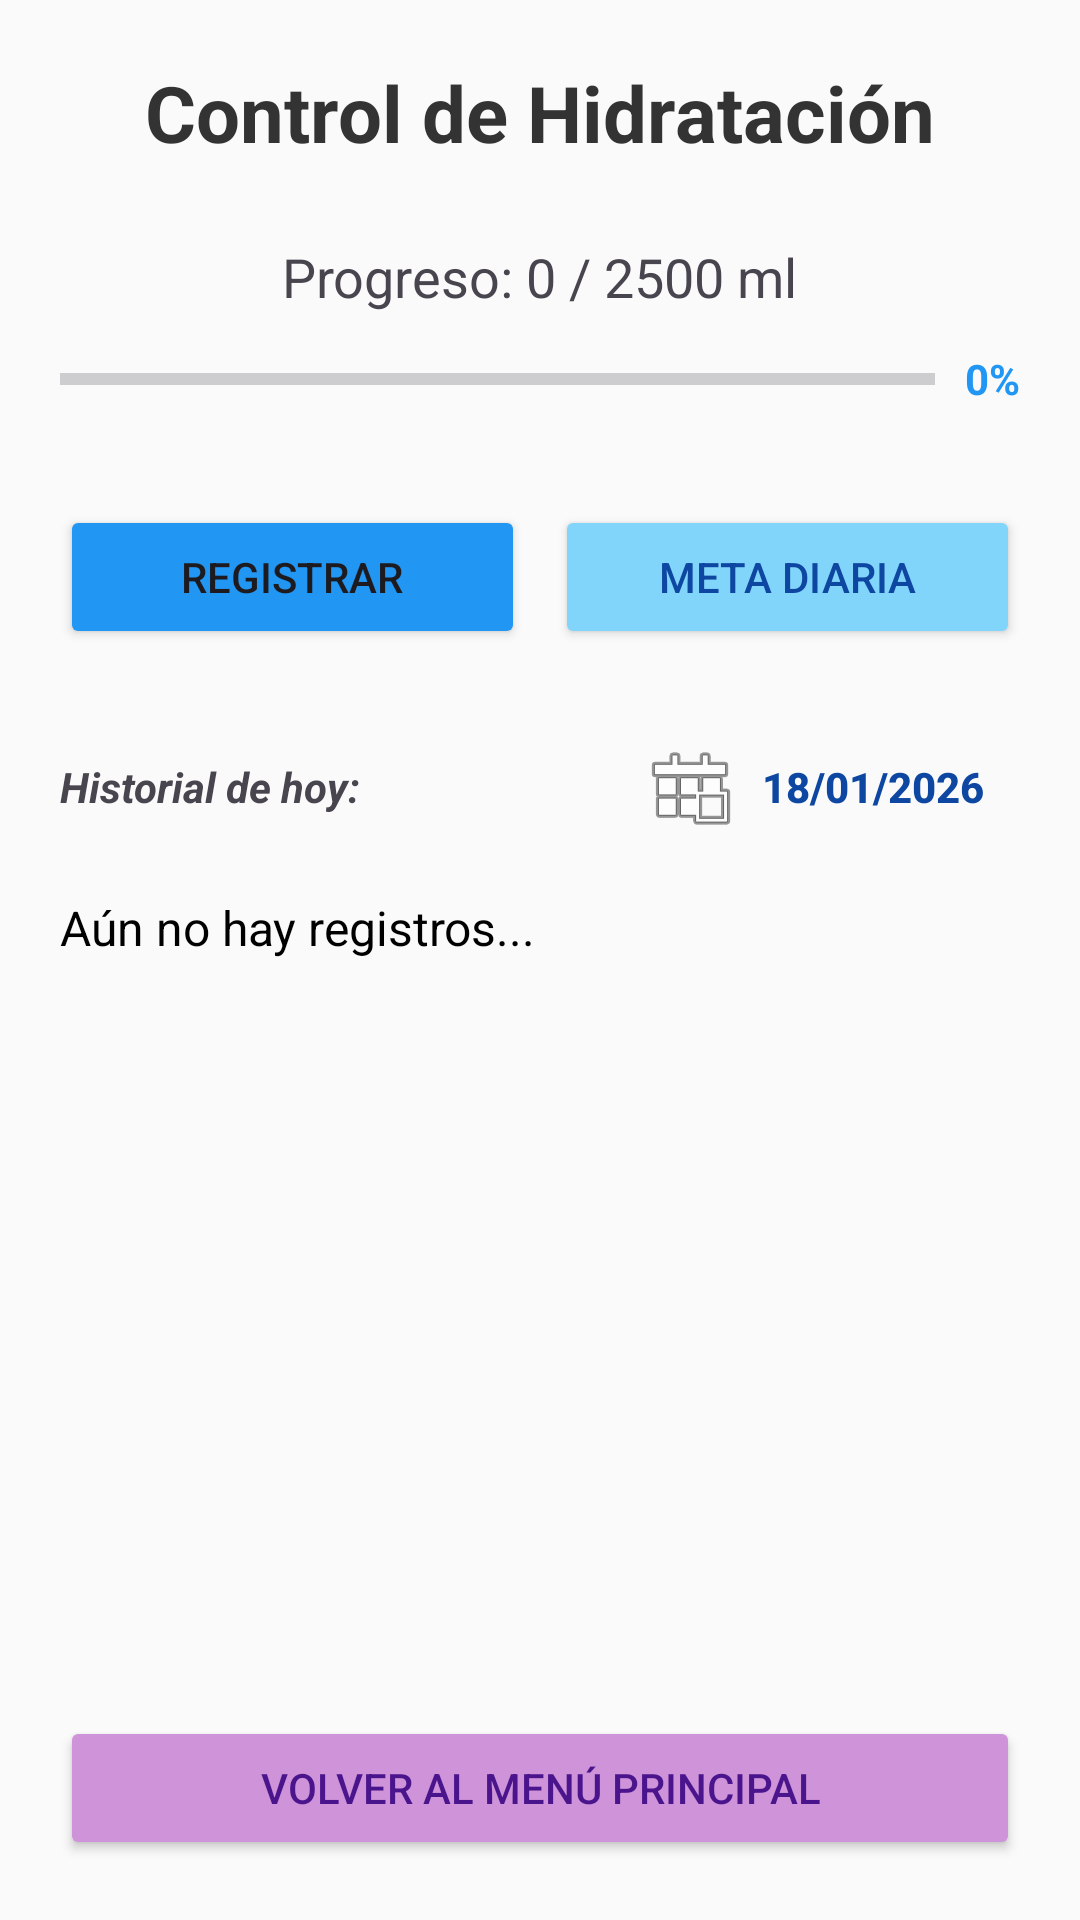

Reconstruct the res/layout file that produces this screen, plus the resources it refers to.
<!-- AndroidManifest.xml: application theme Theme.Registro_Sostenibilidad -->
<!-- res/layout/activity_app_hidratacion.xml -->
<?xml version="1.0" encoding="utf-8"?>
<LinearLayout xmlns:android="http://schemas.android.com/apk/res/android"
    android:layout_width="match_parent"
    android:layout_height="match_parent"
    android:orientation="vertical"
    android:padding="20dp"
    android:gravity="center_horizontal"
    android:background="#FAFAFA">

    <TextView
        android:id="@+id/titulo"
        android:layout_width="wrap_content"
        android:layout_height="wrap_content"
        android:text="Control de Hidratación"
        android:textSize="26sp"
        android:textStyle="bold"
        android:textColor="#333333"
        android:layout_marginBottom="25dp" />

    <TextView
        android:id="@+id/txtProgreso"
        android:layout_width="wrap_content"
        android:layout_height="wrap_content"
        android:text="Progreso: 0 / 2500 ml"
        android:textSize="18sp"
        android:layout_marginBottom="10dp" />

    <LinearLayout
        android:layout_width="match_parent"
        android:layout_height="wrap_content"
        android:orientation="horizontal"
        android:gravity="center_vertical"
        android:layout_marginBottom="30dp">

        <ProgressBar
            android:id="@+id/barraProgreso"
            style="?android:attr/progressBarStyleHorizontal"
            android:layout_width="0dp"
            android:layout_height="24dp"
            android:layout_weight="1"
            android:max="2500"
            android:progress="0" />

        <TextView
            android:id="@+id/txtPorcentaje"
            android:layout_width="wrap_content"
            android:layout_height="wrap_content"
            android:text="0%"
            android:textSize="14sp"
            android:textStyle="bold"
            android:layout_marginStart="10dp"
            android:textColor="#2196F3"/>
    </LinearLayout>

    <LinearLayout
        android:layout_width="match_parent"
        android:layout_height="wrap_content"
        android:orientation="horizontal"
        android:layout_marginBottom="20dp">

        <Button
            android:id="@+id/btnRegistrar"
            android:layout_width="0dp"
            android:layout_height="wrap_content"
            android:layout_weight="1"
            android:text="Registrar"
            android:backgroundTint="#2196F3"
            android:layout_marginEnd="5dp" />

        <Button
            android:id="@+id/btnMeta"
            android:layout_width="0dp"
            android:layout_height="wrap_content"
            android:layout_weight="1"
            android:text="Meta Diaria"
            android:backgroundTint="#81D4FA"
            android:textColor="#0D47A1"
            android:layout_marginStart="5dp" />
    </LinearLayout>

    <LinearLayout
        android:layout_width="match_parent"
        android:layout_height="wrap_content"
        android:orientation="horizontal"
        android:gravity="center_vertical"
        android:layout_marginBottom="10dp">

        <TextView
            android:id="@+id/txtHistorialEtiqueta"
            android:layout_width="0dp"
            android:layout_height="wrap_content"
            android:layout_weight="1"
            android:text="Historial de hoy:"
            android:textStyle="bold|italic" />

        <Button
            android:id="@+id/btnSeleccionarFecha"
            style="?android:attr/borderlessButtonStyle"
            android:layout_width="wrap_content"
            android:layout_height="wrap_content"
            android:text="18/01/2026"
            android:textAllCaps="false"
            android:textColor="#0D47A1"
            android:textSize="14sp"
            android:textStyle="bold"
            android:drawableStart="@android:drawable/ic_menu_today"
            android:drawablePadding="8dp" />

    </LinearLayout>

    <ScrollView
        android:layout_width="match_parent"
        android:layout_height="0dp"
        android:layout_weight="1"
        android:layout_marginBottom="20dp">
        <TextView
            android:id="@+id/txtHistorial"
            android:layout_width="match_parent"
            android:layout_height="wrap_content"
            android:text="Aún no hay registros..."
            android:textColor="#000000"
            android:textSize="16sp" />
    </ScrollView>
    <TextView
        android:id="@+id/txtMensajeMeta"
        android:layout_width="wrap_content"
        android:layout_height="wrap_content"
        android:text=""
        android:textSize="16sp"
        android:textStyle="bold|italic"
        android:textColor="#BA68C8"
        android:layout_marginBottom="10dp"
        android:gravity="center"
        android:visibility="gone" />

    <Button
        android:id="@+id/btnVolver"
        android:layout_width="match_parent"
        android:layout_height="wrap_content"
        android:text="Volver al menú principal"
        android:backgroundTint="#CE93D8"
        android:textColor="#4A148C" />

</LinearLayout>
<!-- resources referenced by this layout -->
<resources>
  <style name="Theme.Registro_Sostenibilidad" parent="Base.Theme.Registro_Sostenibilidad" />
  <style name="Base.Theme.Registro_Sostenibilidad" parent="Theme.Material3.DayNight.NoActionBar">
          
          
      </style>
</resources>
